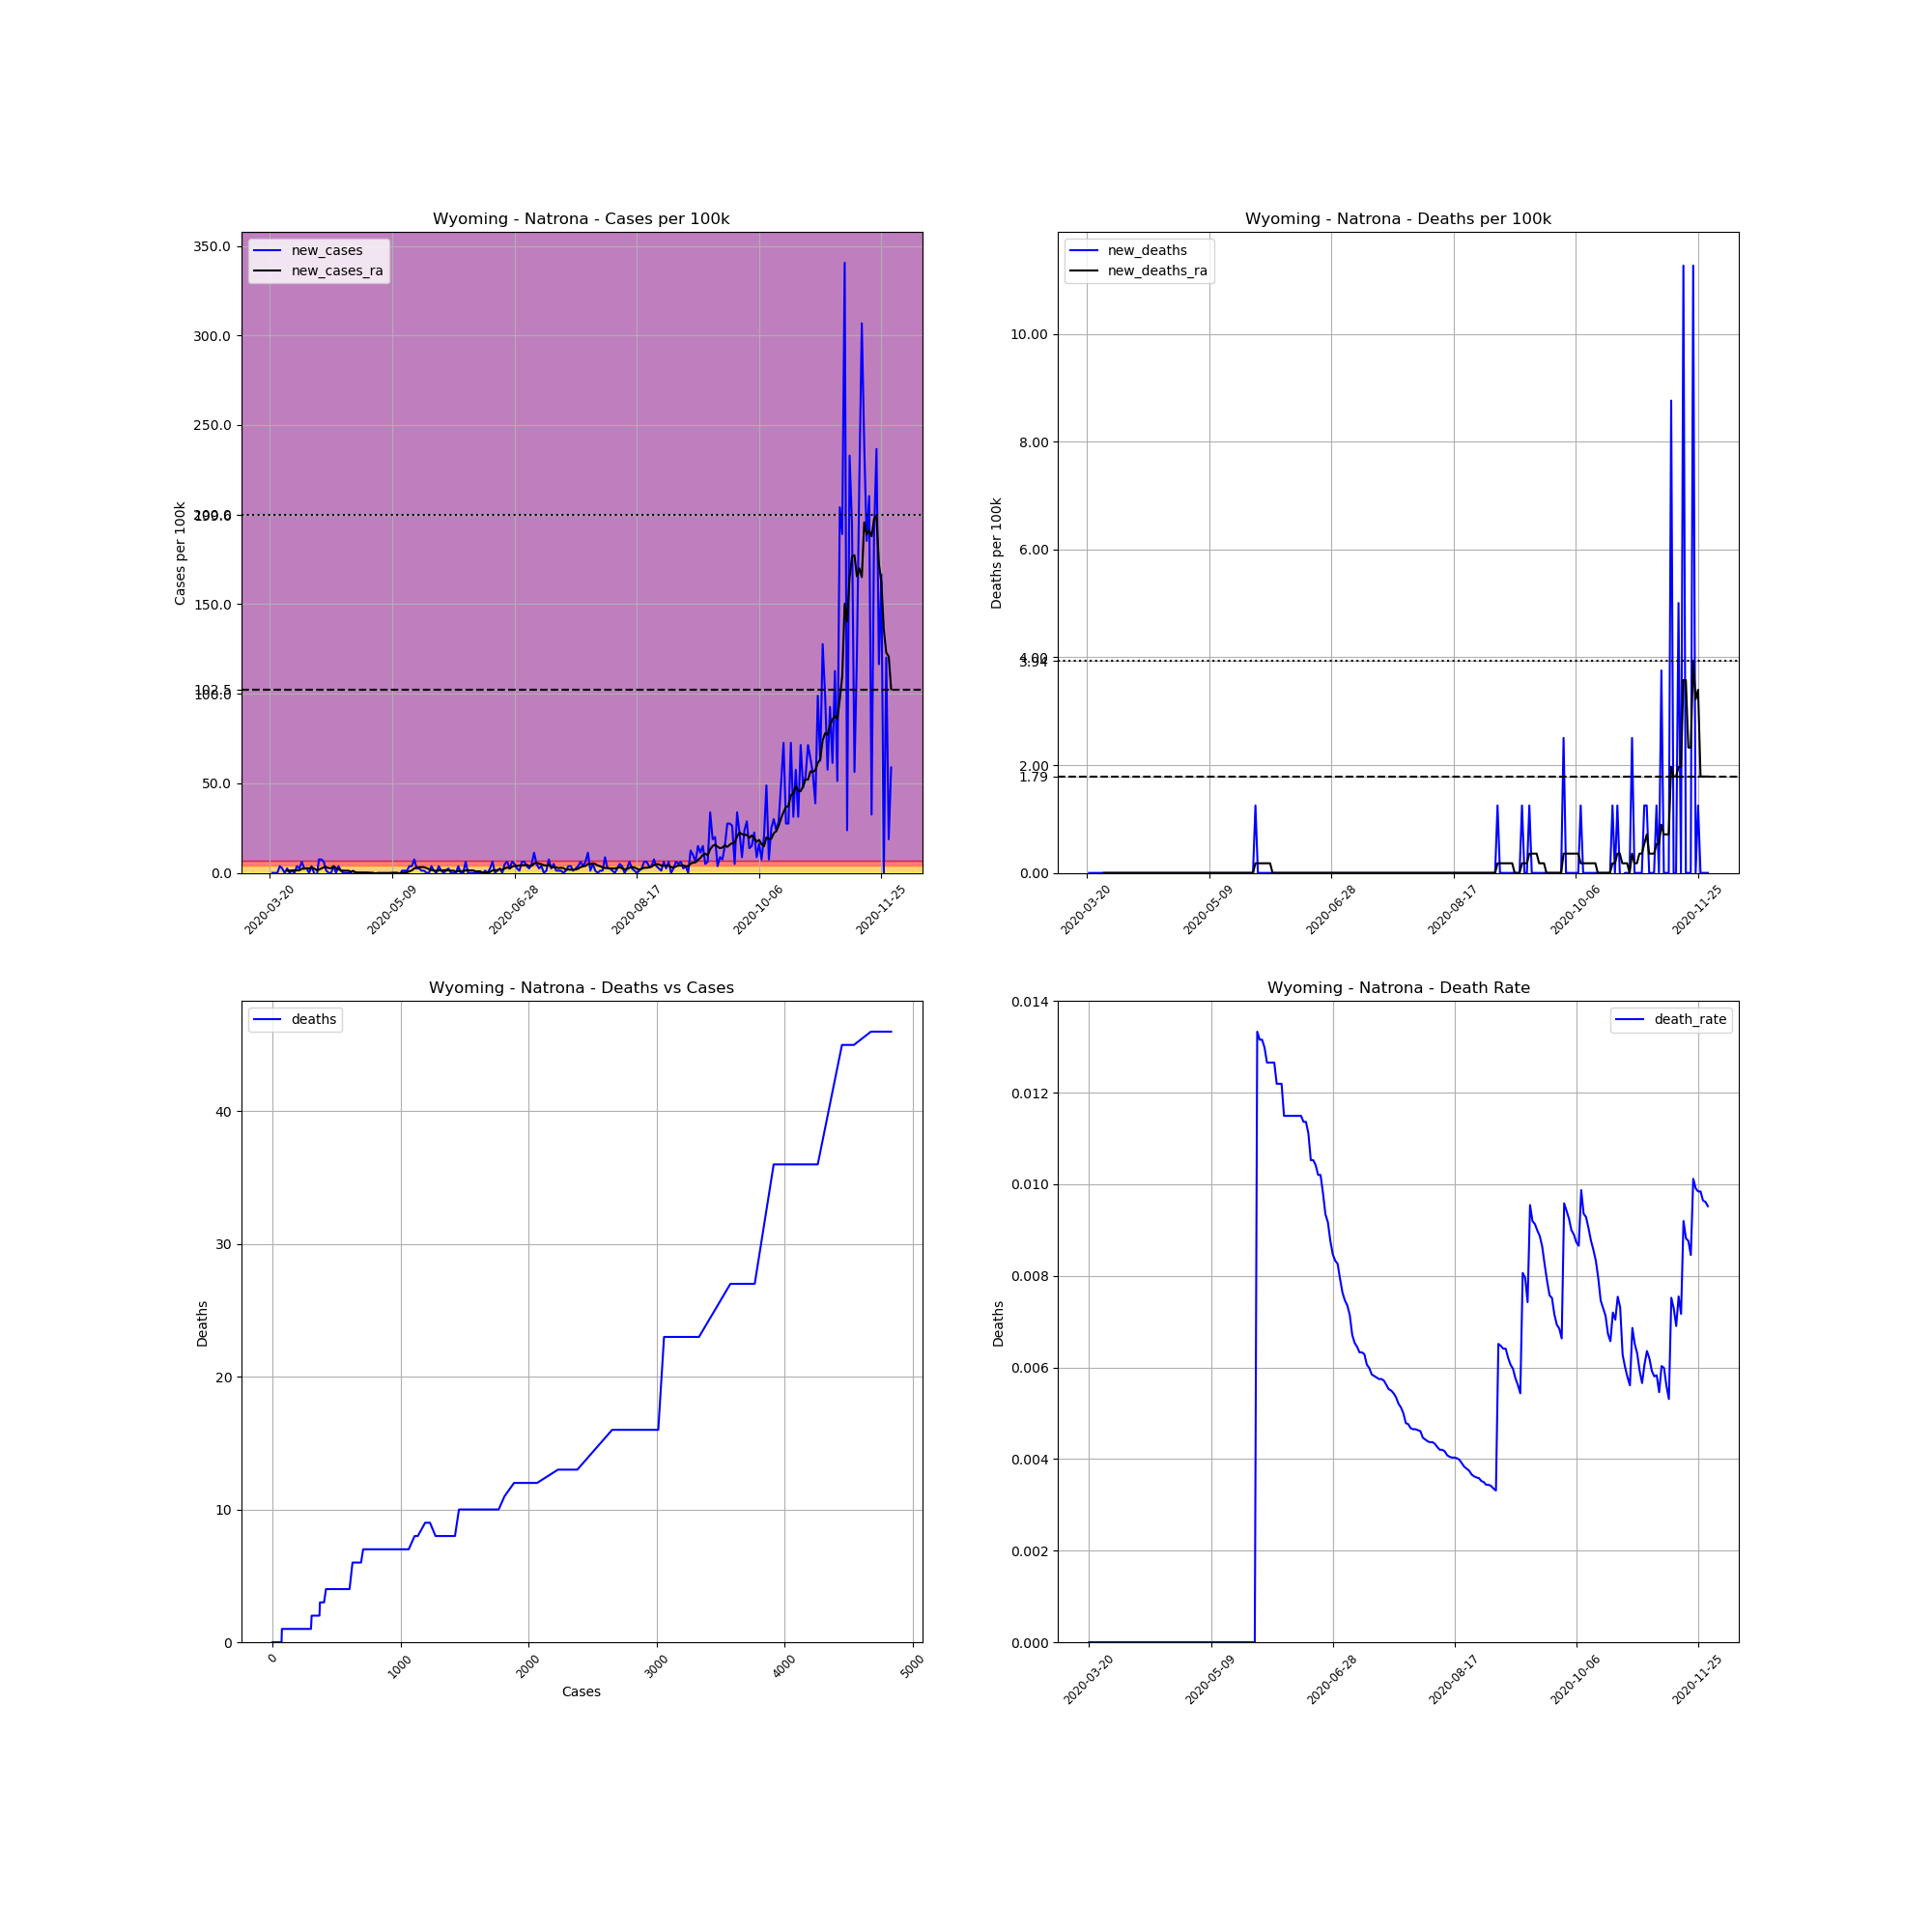

The file beside this chart, header and first rows:
, date, county, state, fips, cases, deaths, COUNTY, STNAME, CTYNAME, POPESTIMATE2019, cases_per_100k, deaths_per_100k, death_rate, new_cases, new_deaths, new_cases_ra, new_deaths_ra
234071, 2020-03-20, Natrona, Wyoming, 56025, 1, 0.0, 25, Wyoming, Natrona, 79858, 1.252, 0.0, 0.0, , , , 
234072, 2020-03-21, Natrona, Wyoming, 56025, 1, 0.0, 25, Wyoming, Natrona, 79858, 1.252, 0.0, 0.0, 0.0, 0.0, , 
234073, 2020-03-22, Natrona, Wyoming, 56025, 1, 0.0, 25, Wyoming, Natrona, 79858, 1.252, 0.0, 0.0, 0.0, 0.0, , 
234074, 2020-03-23, Natrona, Wyoming, 56025, 1, 0.0, 25, Wyoming, Natrona, 79858, 1.252, 0.0, 0.0, 0.0, 0.0, , 
234075, 2020-03-24, Natrona, Wyoming, 56025, 4, 0.0, 25, Wyoming, Natrona, 79858, 5.009, 0.0, 0.0, 3.757, 0.0, , 
234076, 2020-03-25, Natrona, Wyoming, 56025, 6, 0.0, 25, Wyoming, Natrona, 79858, 7.513, 0.0, 0.0, 2.504, 0.0, , 
234077, 2020-03-26, Natrona, Wyoming, 56025, 6, 0.0, 25, Wyoming, Natrona, 79858, 7.513, 0.0, 0.0, 0.0, 0.0, , 
234078, 2020-03-27, Natrona, Wyoming, 56025, 8, 0.0, 25, Wyoming, Natrona, 79858, 10.02, 0.0, 0.0, 2.504, 0.0, 1.252, 0.0
234079, 2020-03-28, Natrona, Wyoming, 56025, 8, 0.0, 25, Wyoming, Natrona, 79858, 10.02, 0.0, 0.0, 0.0, 0.0, 1.252, 0.0
234080, 2020-03-29, Natrona, Wyoming, 56025, 9, 0.0, 25, Wyoming, Natrona, 79858, 11.27, 0.0, 0.0, 1.252, 0.0, 1.431, 0.0
234081, 2020-03-30, Natrona, Wyoming, 56025, 9, 0.0, 25, Wyoming, Natrona, 79858, 11.27, 0.0, 0.0, 0.0, 0.0, 1.431, 0.0
234082, 2020-03-31, Natrona, Wyoming, 56025, 12, 0.0, 25, Wyoming, Natrona, 79858, 15.03, 0.0, 0.0, 3.757, 0.0, 1.431, 0.0
234083, 2020-04-01, Natrona, Wyoming, 56025, 14, 0.0, 25, Wyoming, Natrona, 79858, 17.53, 0.0, 0.0, 2.504, 0.0, 1.431, 0.0
234084, 2020-04-02, Natrona, Wyoming, 56025, 19, 0.0, 25, Wyoming, Natrona, 79858, 23.79, 0.0, 0.0, 6.261, 0.0, 2.326, 0.0
234085, 2020-04-03, Natrona, Wyoming, 56025, 21, 0.0, 25, Wyoming, Natrona, 79858, 26.3, 0.0, 0.0, 2.504, 0.0, 2.326, 0.0
234086, 2020-04-04, Natrona, Wyoming, 56025, 23, 0.0, 25, Wyoming, Natrona, 79858, 28.8, 0.0, 0.0, 2.504, 0.0, 2.683, 0.0
234087, 2020-04-05, Natrona, Wyoming, 56025, 23, 0.0, 25, Wyoming, Natrona, 79858, 28.8, 0.0, 0.0, 0.0, 0.0, 2.504, 0.0
234088, 2020-04-06, Natrona, Wyoming, 56025, 26, 0.0, 25, Wyoming, Natrona, 79858, 32.56, 0.0, 0.0, 3.757, 0.0, 3.041, 0.0
234089, 2020-04-07, Natrona, Wyoming, 56025, 26, 0.0, 25, Wyoming, Natrona, 79858, 32.56, 0.0, 0.0, 0.0, 0.0, 2.504, 0.0
234090, 2020-04-08, Natrona, Wyoming, 56025, 23, 0.0, 25, Wyoming, Natrona, 79858, 28.8, 0.0, 0.0, -3.757, 0.0, 1.61, 0.0
234091, 2020-04-09, Natrona, Wyoming, 56025, 29, 0.0, 25, Wyoming, Natrona, 79858, 36.31, 0.0, 0.0, 7.513, 0.0, 1.789, 0.0
234092, 2020-04-10, Natrona, Wyoming, 56025, 35, 0.0, 25, Wyoming, Natrona, 79858, 43.83, 0.0, 0.0, 7.513, 0.0, 2.504, 0.0
234093, 2020-04-11, Natrona, Wyoming, 56025, 40, 0.0, 25, Wyoming, Natrona, 79858, 50.09, 0.0, 0.0, 6.261, 0.0, 3.041, 0.0
234094, 2020-04-12, Natrona, Wyoming, 56025, 41, 0.0, 25, Wyoming, Natrona, 79858, 51.34, 0.0, 0.0, 1.252, 0.0, 3.22, 0.0
234095, 2020-04-13, Natrona, Wyoming, 56025, 41, 0.0, 25, Wyoming, Natrona, 79858, 51.34, 0.0, 0.0, 0.0, 0.0, 2.683, 0.0
234096, 2020-04-14, Natrona, Wyoming, 56025, 41, 0.0, 25, Wyoming, Natrona, 79858, 51.34, 0.0, 0.0, 0.0, 0.0, 2.683, 0.0
234097, 2020-04-15, Natrona, Wyoming, 56025, 44, 0.0, 25, Wyoming, Natrona, 79858, 55.1, 0.0, 0.0, 3.757, 0.0, 3.757, 0.0
234098, 2020-04-16, Natrona, Wyoming, 56025, 44, 0.0, 25, Wyoming, Natrona, 79858, 55.1, 0.0, 0.0, 0.0, 0.0, 2.683, 0.0
234099, 2020-04-17, Natrona, Wyoming, 56025, 47, 0.0, 25, Wyoming, Natrona, 79858, 58.85, 0.0, 0.0, 3.757, 0.0, 2.147, 0.0
234100, 2020-04-18, Natrona, Wyoming, 56025, 48, 0.0, 25, Wyoming, Natrona, 79858, 60.11, 0.0, 0.0, 1.252, 0.0, 1.431, 0.0
234101, 2020-04-19, Natrona, Wyoming, 56025, 48, 0.0, 25, Wyoming, Natrona, 79858, 60.11, 0.0, 0.0, 0.0, 0.0, 1.252, 0.0
234102, 2020-04-20, Natrona, Wyoming, 56025, 48, 0.0, 25, Wyoming, Natrona, 79858, 60.11, 0.0, 0.0, 0.0, 0.0, 1.252, 0.0
234103, 2020-04-21, Natrona, Wyoming, 56025, 48, 0.0, 25, Wyoming, Natrona, 79858, 60.11, 0.0, 0.0, 0.0, 0.0, 1.252, 0.0
234104, 2020-04-22, Natrona, Wyoming, 56025, 48, 0.0, 25, Wyoming, Natrona, 79858, 60.11, 0.0, 0.0, 0.0, 0.0, 0.7156, 0.0
234105, 2020-04-23, Natrona, Wyoming, 56025, 49, 0.0, 25, Wyoming, Natrona, 79858, 61.36, 0.0, 0.0, 1.252, 0.0, 0.8944, 0.0
234106, 2020-04-24, Natrona, Wyoming, 56025, 49, 0.0, 25, Wyoming, Natrona, 79858, 61.36, 0.0, 0.0, 0.0, 0.0, 0.3578, 0.0
234107, 2020-04-25, Natrona, Wyoming, 56025, 49, 0.0, 25, Wyoming, Natrona, 79858, 61.36, 0.0, 0.0, 0.0, 0.0, 0.1789, 0.0
234108, 2020-04-26, Natrona, Wyoming, 56025, 49, 0.0, 25, Wyoming, Natrona, 79858, 61.36, 0.0, 0.0, 0.0, 0.0, 0.1789, 0.0
234109, 2020-04-27, Natrona, Wyoming, 56025, 49, 0.0, 25, Wyoming, Natrona, 79858, 61.36, 0.0, 0.0, 0.0, 0.0, 0.1789, 0.0
234110, 2020-04-28, Natrona, Wyoming, 56025, 49, 0.0, 25, Wyoming, Natrona, 79858, 61.36, 0.0, 0.0, 0.0, 0.0, 0.1789, 0.0
234111, 2020-04-29, Natrona, Wyoming, 56025, 49, 0.0, 25, Wyoming, Natrona, 79858, 61.36, 0.0, 0.0, 0.0, 0.0, 0.1789, 0.0
234112, 2020-04-30, Natrona, Wyoming, 56025, 49, 0.0, 25, Wyoming, Natrona, 79858, 61.36, 0.0, 0.0, 0.0, 0.0, 0.0, 0.0
234113, 2020-05-01, Natrona, Wyoming, 56025, 49, 0.0, 25, Wyoming, Natrona, 79858, 61.36, 0.0, 0.0, 0.0, 0.0, 0.0, 0.0
234114, 2020-05-02, Natrona, Wyoming, 56025, 48, 0.0, 25, Wyoming, Natrona, 79858, 60.11, 0.0, 0.0, -1.252, 0.0, -0.1789, 0.0
234115, 2020-05-03, Natrona, Wyoming, 56025, 48, 0.0, 25, Wyoming, Natrona, 79858, 60.11, 0.0, 0.0, 0.0, 0.0, -0.1789, 0.0
234116, 2020-05-04, Natrona, Wyoming, 56025, 48, 0.0, 25, Wyoming, Natrona, 79858, 60.11, 0.0, 0.0, 0.0, 0.0, -0.1789, 0.0
234117, 2020-05-05, Natrona, Wyoming, 56025, 48, 0.0, 25, Wyoming, Natrona, 79858, 60.11, 0.0, 0.0, 0.0, 0.0, -0.1789, 0.0
234118, 2020-05-06, Natrona, Wyoming, 56025, 48, 0.0, 25, Wyoming, Natrona, 79858, 60.11, 0.0, 0.0, 0.0, 0.0, -0.1789, 0.0
234119, 2020-05-07, Natrona, Wyoming, 56025, 48, 0.0, 25, Wyoming, Natrona, 79858, 60.11, 0.0, 0.0, 0.0, 0.0, -0.1789, 0.0
234120, 2020-05-08, Natrona, Wyoming, 56025, 48, 0.0, 25, Wyoming, Natrona, 79858, 60.11, 0.0, 0.0, 0.0, 0.0, -0.1789, 0.0
234121, 2020-05-09, Natrona, Wyoming, 56025, 48, 0.0, 25, Wyoming, Natrona, 79858, 60.11, 0.0, 0.0, 0.0, 0.0, 0.0, 0.0
234122, 2020-05-10, Natrona, Wyoming, 56025, 48, 0.0, 25, Wyoming, Natrona, 79858, 60.11, 0.0, 0.0, 0.0, 0.0, 0.0, 0.0
234123, 2020-05-11, Natrona, Wyoming, 56025, 48, 0.0, 25, Wyoming, Natrona, 79858, 60.11, 0.0, 0.0, 0.0, 0.0, 0.0, 0.0
234124, 2020-05-12, Natrona, Wyoming, 56025, 47, 0.0, 25, Wyoming, Natrona, 79858, 58.85, 0.0, 0.0, -1.252, 0.0, -0.1789, 0.0
234125, 2020-05-13, Natrona, Wyoming, 56025, 48, 0.0, 25, Wyoming, Natrona, 79858, 60.11, 0.0, 0.0, 1.252, 0.0, 0.0, 0.0
234126, 2020-05-14, Natrona, Wyoming, 56025, 49, 0.0, 25, Wyoming, Natrona, 79858, 61.36, 0.0, 0.0, 1.252, 0.0, 0.1789, 0.0
234127, 2020-05-15, Natrona, Wyoming, 56025, 50, 0.0, 25, Wyoming, Natrona, 79858, 62.61, 0.0, 0.0, 1.252, 0.0, 0.3578, 0.0
234128, 2020-05-16, Natrona, Wyoming, 56025, 53, 0.0, 25, Wyoming, Natrona, 79858, 66.37, 0.0, 0.0, 3.757, 0.0, 0.8944, 0.0
234129, 2020-05-17, Natrona, Wyoming, 56025, 56, 0.0, 25, Wyoming, Natrona, 79858, 70.12, 0.0, 0.0, 3.757, 0.0, 1.431, 0.0
234130, 2020-05-18, Natrona, Wyoming, 56025, 62, 0.0, 25, Wyoming, Natrona, 79858, 77.64, 0.0, 0.0, 7.513, 0.0, 2.504, 0.0
... 195 more rows
